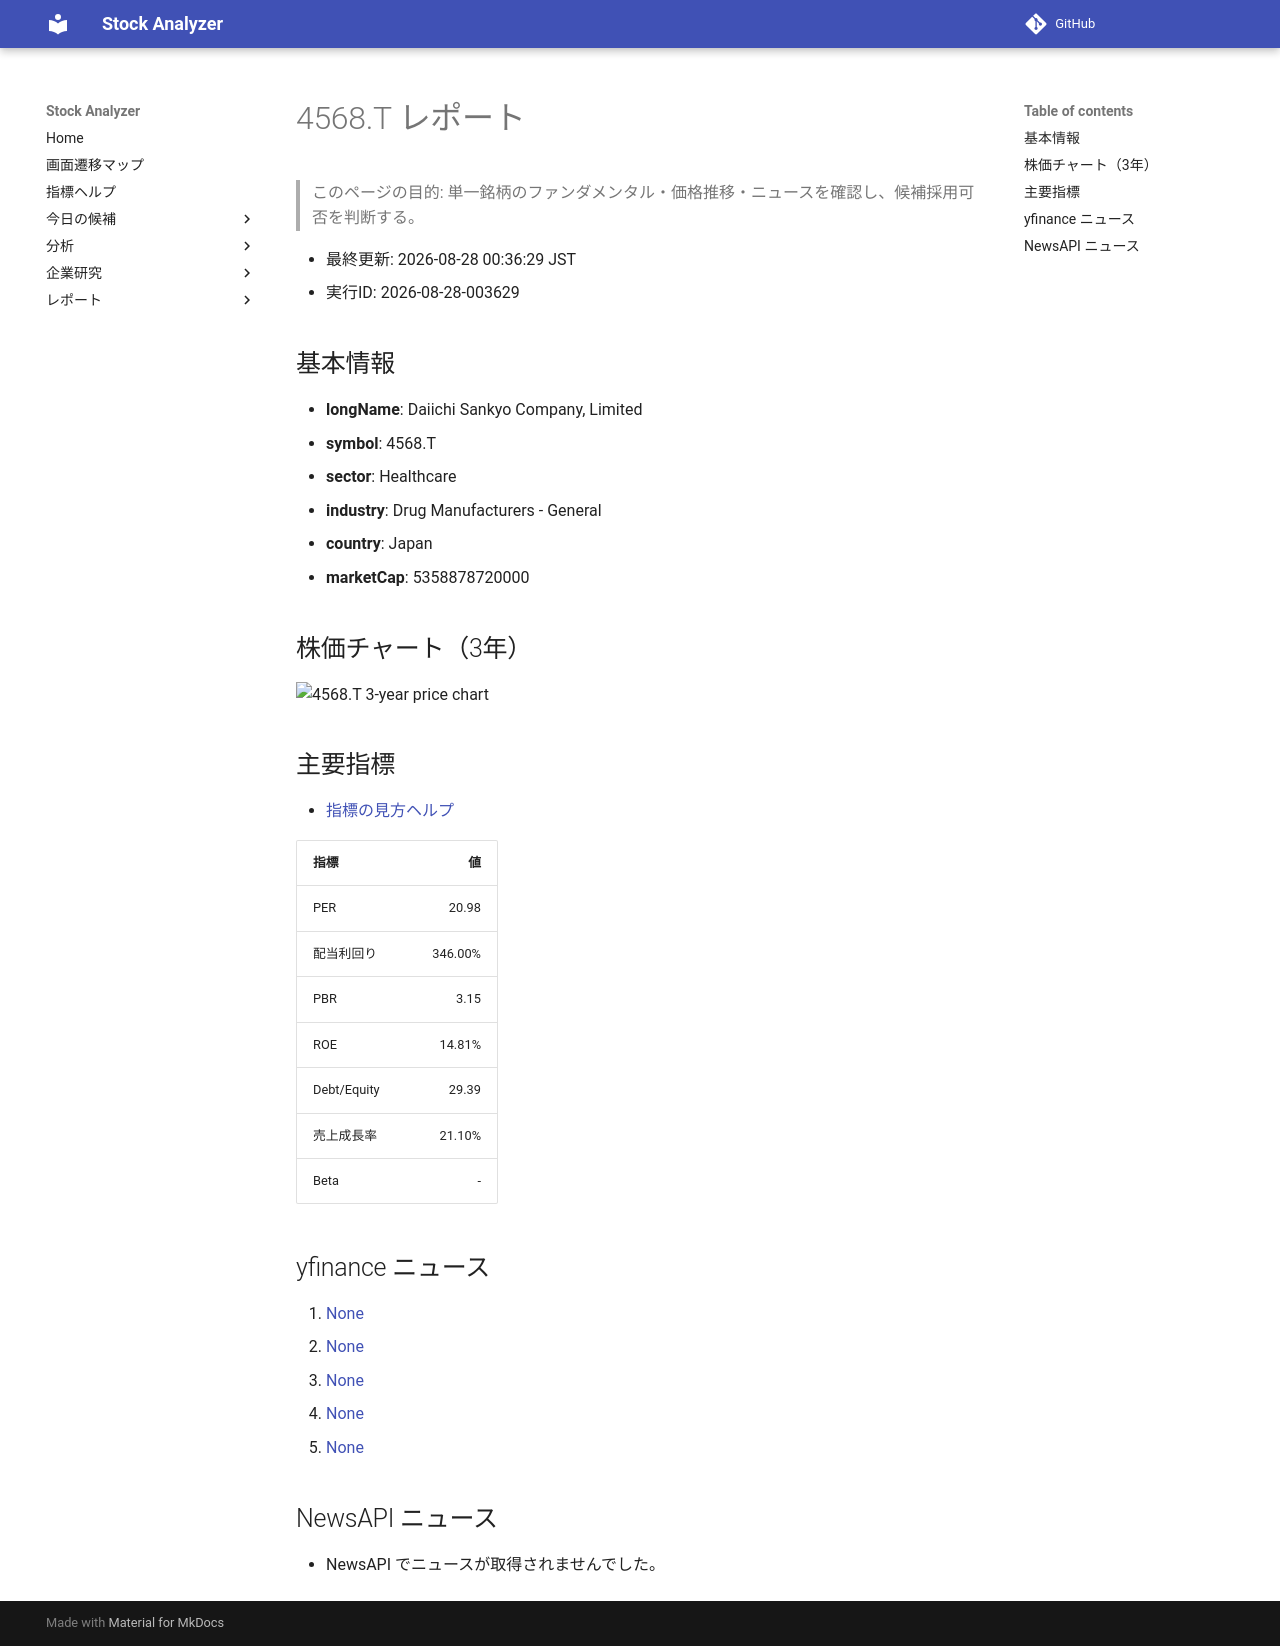

repository: Yumi-note/Making-APP · page: reports/2026-08-28/003629/4568_T/index.html · generator: mkdocs

# 4568.T レポート

> このページの目的: 単一銘柄のファンダメンタル・価格推移・ニュースを確認し、候補採用可否を判断する。

- 最終更新: 2026-08-28 00:36:29 JST
- 実行ID: 2026-08-28-003629

## 基本情報

- **longName**: Daiichi Sankyo Company, Limited
- **symbol**: 4568.T
- **sector**: Healthcare
- **industry**: Drug Manufacturers - General
- **country**: Japan
- **marketCap**: 5358878720000

## 株価チャート（3年）

![4568.T 3-year price chart](4568_T_3y.png)

## 主要指標

- [指標の見方ヘルプ](../../../../indicators.md)

| 指標 | 値 |
|---|---:|
| PER | 20.98 |
| 配当利回り | 346.00% |
| PBR | 3.15 |
| ROE | 14.81% |
| Debt/Equity | 29.39 |
| 売上成長率 | 21.10% |
| Beta | - |

## yfinance ニュース

1. [None](None)
2. [None](None)
3. [None](None)
4. [None](None)
5. [None](None)

## NewsAPI ニュース

- NewsAPI でニュースが取得されませんでした。
